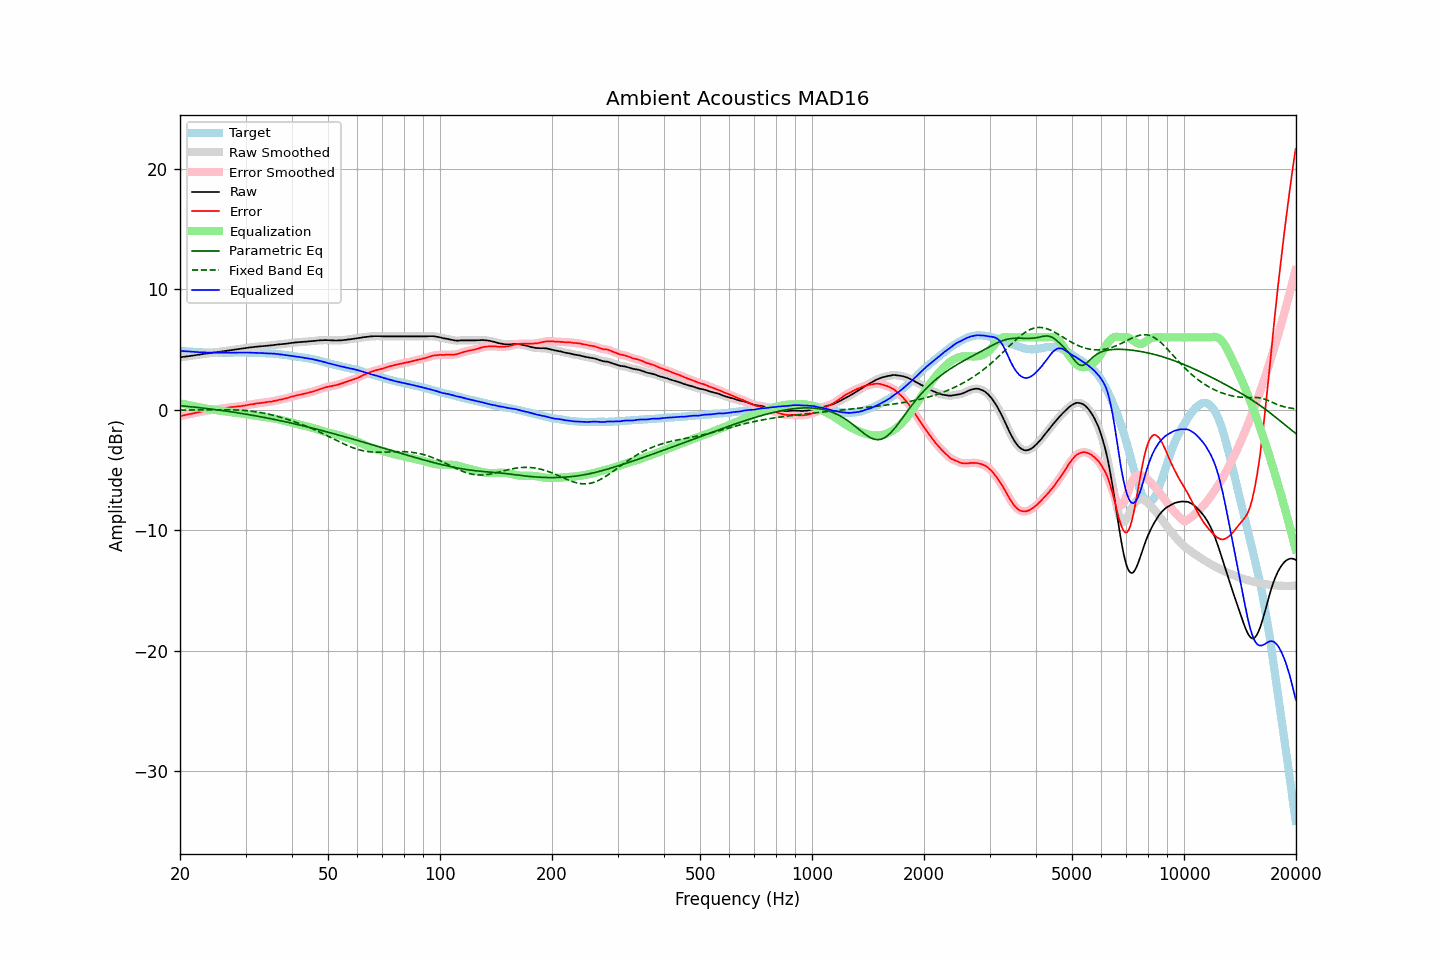

Values plotted in this chart, from the file beside it:
frequency, raw, error, smoothed, error_smoothed, equalization, parametric_eq, fixed_band_eq, equalized_raw, equalized_smoothed, target
20.00, 4.34, -0.54, 4.34, -0.54, 0.54, 0.34, -0.03, 4.88, 4.88, 4.88
20.20, 4.36, -0.51, 4.36, -0.51, 0.51, 0.32, -0.03, 4.87, 4.87, 4.87
20.40, 4.38, -0.48, 4.38, -0.48, 0.48, 0.31, -0.03, 4.86, 4.86, 4.86
20.61, 4.40, -0.45, 4.40, -0.45, 0.45, 0.30, -0.03, 4.85, 4.85, 4.85
20.81, 4.41, -0.42, 4.42, -0.42, 0.42, 0.28, -0.03, 4.83, 4.84, 4.83
21.02, 4.43, -0.39, 4.43, -0.39, 0.39, 0.27, -0.03, 4.82, 4.83, 4.82
21.23, 4.45, -0.36, 4.45, -0.36, 0.36, 0.26, -0.03, 4.82, 4.82, 4.81
21.44, 4.47, -0.35, 4.47, -0.34, 0.33, 0.24, -0.03, 4.81, 4.81, 4.82
21.66, 4.49, -0.31, 4.49, -0.31, 0.31, 0.23, -0.02, 4.80, 4.80, 4.80
21.87, 4.51, -0.28, 4.51, -0.28, 0.28, 0.22, -0.02, 4.79, 4.79, 4.80
22.09, 4.53, -0.24, 4.53, -0.25, 0.25, 0.20, -0.02, 4.78, 4.78, 4.78
22.31, 4.55, -0.22, 4.55, -0.22, 0.22, 0.19, -0.02, 4.78, 4.78, 4.78
22.54, 4.57, -0.19, 4.57, -0.20, 0.20, 0.17, -0.02, 4.77, 4.77, 4.77
22.76, 4.59, -0.17, 4.59, -0.17, 0.17, 0.16, -0.02, 4.76, 4.76, 4.77
22.99, 4.61, -0.14, 4.61, -0.14, 0.14, 0.14, -0.02, 4.76, 4.76, 4.76
23.22, 4.63, -0.11, 4.63, -0.12, 0.12, 0.12, -0.01, 4.75, 4.75, 4.75
23.45, 4.65, -0.10, 4.65, -0.09, 0.10, 0.11, -0.01, 4.75, 4.75, 4.76
23.69, 4.67, -0.07, 4.67, -0.07, 0.08, 0.09, -0.01, 4.75, 4.75, 4.75
23.92, 4.68, -0.05, 4.69, -0.06, 0.06, 0.08, -0.01, 4.74, 4.74, 4.73
24.16, 4.70, -0.04, 4.71, -0.03, 0.04, 0.06, -0.01, 4.74, 4.74, 4.74
24.40, 4.72, -0.02, 4.72, -0.02, 0.02, 0.04, -0.01, 4.74, 4.74, 4.74
24.65, 4.74, 0.00, 4.74, -0.00, -0.00, 0.03, -0.01, 4.74, 4.74, 4.74
24.89, 4.75, 0.01, 4.76, 0.02, -0.02, 0.01, -0.00, 4.73, 4.74, 4.74
25.14, 4.77, 0.04, 4.77, 0.04, -0.04, -0.01, -0.00, 4.73, 4.73, 4.73
25.39, 4.79, 0.06, 4.79, 0.06, -0.06, -0.03, -0.00, 4.73, 4.73, 4.73
25.65, 4.81, 0.08, 4.81, 0.09, -0.08, -0.04, -0.00, 4.73, 4.73, 4.73
25.91, 4.83, 0.11, 4.83, 0.10, -0.10, -0.06, -0.00, 4.73, 4.73, 4.73
26.16, 4.85, 0.12, 4.85, 0.12, -0.12, -0.08, -0.00, 4.73, 4.73, 4.74
26.43, 4.87, 0.14, 4.87, 0.14, -0.14, -0.10, -0.00, 4.73, 4.73, 4.74
26.69, 4.89, 0.16, 4.89, 0.16, -0.16, -0.12, -0.00, 4.73, 4.73, 4.74
26.96, 4.91, 0.18, 4.91, 0.18, -0.18, -0.14, -0.01, 4.73, 4.74, 4.73
27.23, 4.93, 0.20, 4.93, 0.20, -0.20, -0.16, -0.01, 4.74, 4.74, 4.73
27.50, 4.95, 0.22, 4.95, 0.22, -0.21, -0.18, -0.01, 4.74, 4.74, 4.73
27.77, 4.96, 0.22, 4.97, 0.23, -0.23, -0.20, -0.01, 4.74, 4.74, 4.74
28.05, 4.98, 0.24, 4.99, 0.24, -0.24, -0.22, -0.02, 4.74, 4.74, 4.74
28.33, 5.00, 0.26, 5.00, 0.26, -0.26, -0.24, -0.02, 4.75, 4.75, 4.75
28.62, 5.02, 0.28, 5.02, 0.27, -0.27, -0.26, -0.03, 4.75, 4.75, 4.75
28.90, 5.03, 0.28, 5.04, 0.28, -0.29, -0.28, -0.04, 4.75, 4.75, 4.76
29.19, 5.05, 0.30, 5.05, 0.30, -0.30, -0.30, -0.04, 4.75, 4.75, 4.75
29.48, 5.07, 0.32, 5.07, 0.32, -0.32, -0.32, -0.05, 4.75, 4.75, 4.75
29.78, 5.09, 0.34, 5.09, 0.34, -0.34, -0.35, -0.06, 4.75, 4.75, 4.75
30.08, 5.11, 0.36, 5.11, 0.37, -0.37, -0.37, -0.07, 4.75, 4.75, 4.75
30.38, 5.13, 0.40, 5.13, 0.39, -0.39, -0.39, -0.09, 4.74, 4.75, 4.74
30.68, 5.15, 0.42, 5.15, 0.42, -0.41, -0.41, -0.10, 4.74, 4.74, 4.74
30.99, 5.17, 0.44, 5.17, 0.43, -0.44, -0.44, -0.11, 4.74, 4.73, 4.73
31.30, 5.18, 0.45, 5.19, 0.46, -0.46, -0.46, -0.13, 4.73, 4.73, 4.73
31.61, 5.20, 0.47, 5.20, 0.48, -0.48, -0.48, -0.15, 4.72, 4.72, 4.73
31.93, 5.22, 0.51, 5.22, 0.50, -0.50, -0.51, -0.17, 4.72, 4.72, 4.71
32.24, 5.23, 0.52, 5.23, 0.52, -0.52, -0.53, -0.19, 4.71, 4.72, 4.72
32.57, 5.24, 0.54, 5.25, 0.54, -0.54, -0.56, -0.21, 4.71, 4.71, 4.70
32.89, 5.26, 0.56, 5.26, 0.56, -0.56, -0.58, -0.23, 4.71, 4.70, 4.70
33.22, 5.27, 0.57, 5.27, 0.57, -0.58, -0.61, -0.26, 4.70, 4.70, 4.70
33.55, 5.28, 0.59, 5.28, 0.59, -0.59, -0.63, -0.28, 4.69, 4.69, 4.70
33.89, 5.29, 0.61, 5.29, 0.61, -0.61, -0.66, -0.31, 4.68, 4.68, 4.68
34.23, 5.30, 0.63, 5.30, 0.63, -0.63, -0.68, -0.34, 4.68, 4.68, 4.67
34.57, 5.31, 0.64, 5.32, 0.65, -0.65, -0.71, -0.37, 4.67, 4.67, 4.67
34.92, 5.33, 0.68, 5.33, 0.67, -0.67, -0.73, -0.40, 4.67, 4.66, 4.66
35.27, 5.34, 0.67, 5.35, 0.69, -0.69, -0.76, -0.43, 4.65, 4.66, 4.67
35.62, 5.36, 0.71, 5.36, 0.71, -0.71, -0.79, -0.46, 4.65, 4.65, 4.65
35.97, 5.38, 0.74, 5.38, 0.73, -0.74, -0.82, -0.50, 4.65, 4.64, 4.65
... 635 more rows
